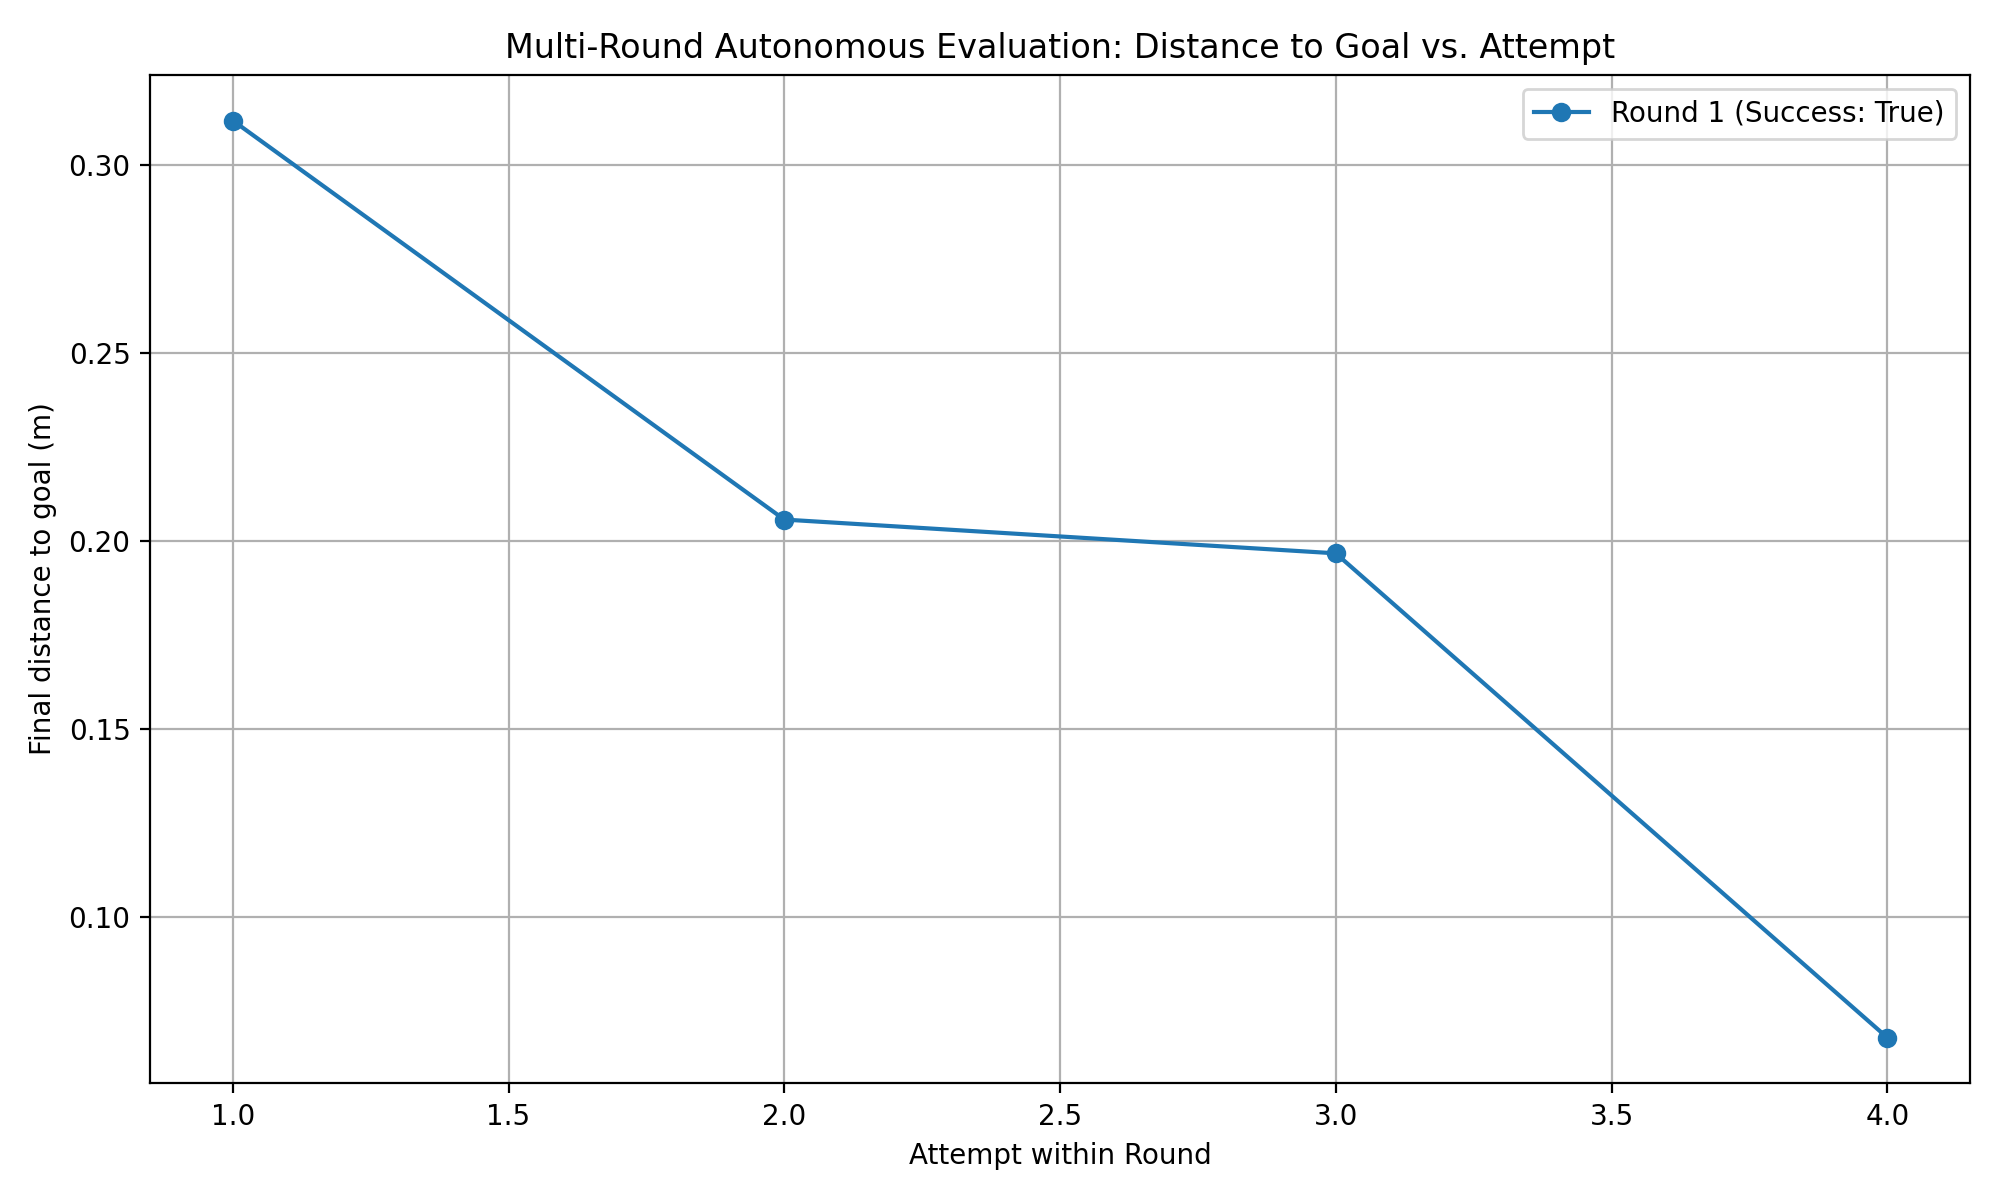

Values plotted in this chart, from the file beside it:
round, attempt, final_distance_m, success
1, 1, 0.3119, True
1, 2, 0.2057, True
1, 3, 0.1967, True
1, 4, 0.06777, True
